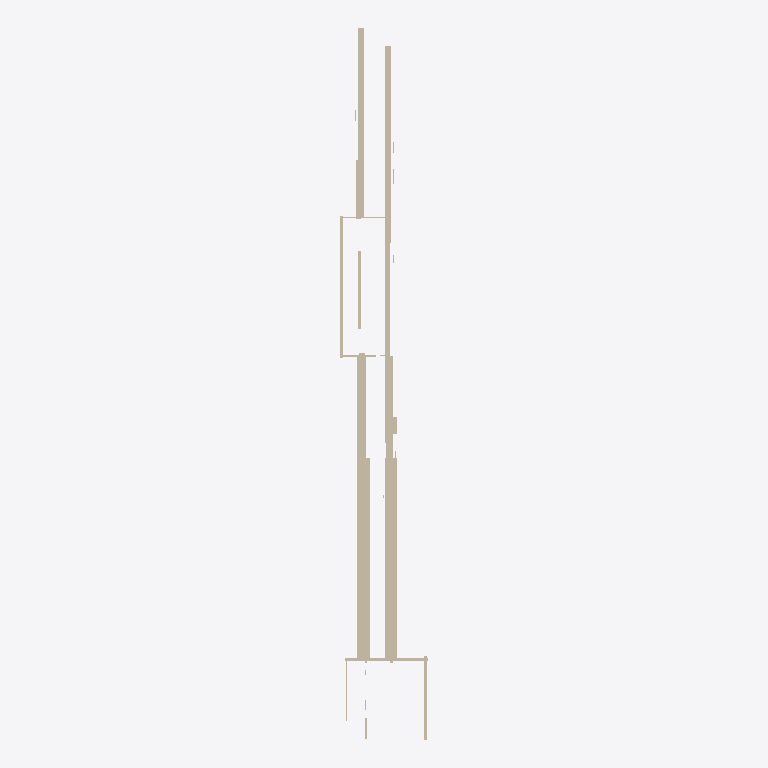
Plan cut of the same IFC building model at storey 'Ground Floor' (level 0.00 m, cut at 1.40 m), seen from above with north up, elements coloured by IFC class (only those large enough to see are counted): 19 walls (beige). Cut surfaces are drawn darker.
Extent 12.4 m × 101.4 m × 9.3 m (x, y, z). Storeys (1): Ground Floor at 0.00 m. Elements (35): 35 IfcWall.

HEADER;
FILE_DESCRIPTION(('ViewDefinition [CoordinationView]'),'2;1');
FILE_NAME('','2025-12-02T05:36:59',(''),(''),'IfcOpenShell 0.8.4-e8eb5e4','IfcOpenShell 0.8.4-e8eb5e4','');
FILE_SCHEMA(('IFC4'));
ENDSEC;
DATA;
#17=IFCPROJECT('14HPJqvoLEkOIQqPkJhrUT',#5,'Wall Export',$,$,$,$,(#15),#10);
#18=IFCSITE('0JZ7w$r5zEe9UPua6LcXOh',#5,'Site',$,$,$,$,$,$,$,$,$,$,$);
#19=IFCBUILDING('2WNsyFid1ErOq4Qdh3a1bs',#5,'Building',$,$,$,$,$,$,$,$,$);
#20=IFCBUILDINGSTOREY('3WDwNw97D37h4L4RiZluYS',#5,'Ground Floor',$,$,$,$,$,$,0.0);
#155=IFCWALL('1Hj$TSP8566uuaBUL8xJ_V',#5,'Wall_11','L=1.79m, W=28.71m, H=3.97m',$,$,#154,$,.SOLIDWALL.);
#143=IFCWALL('2u$UVSikX0feRxWCRJQhKM',#5,'Wall_10','L=1.75m, W=28.65m, H=3.96m',$,$,#142,$,.SOLIDWALL.);
#251=IFCWALL('3Ktmya0mTFwxiJA0WVzEek',#5,'Wall_19','L=0.65m, W=39.34m, H=4.14m',$,$,#250,$,.SOLIDWALL.);
#383=IFCWALL('39NCZWunv4wQwROrdIj8MJ',#5,'Wall_30','L=0.80m, W=26.98m, H=3.87m',$,$,#382,$,.SOLIDWALL.);
#191=IFCWALL('0NfLAK97rCDhzr3Oyx3X1Z',#5,'Wall_14','L=1.16m, W=28.44m, H=3.85m',$,$,#190,$,.SOLIDWALL.);
#395=IFCWALL('0Yh53JRqH3mB87TLrDUi4i',#5,'Wall_31','L=0.92m, W=28.09m, H=3.82m',$,$,#394,$,.SOLIDWALL.);
#179=IFCWALL('3hAHpjFCr6KxtWgPdcsN2W',#5,'Wall_13','L=0.96m, W=28.28m, H=3.82m',$,$,#178,$,.SOLIDWALL.);
#263=IFCWALL('3iEGOaw_X4LQOOFmCEagEb',#5,'Wall_20','L=0.44m, W=20.19m, H=8.43m',$,$,#262,$,.SOLIDWALL.);
#35=IFCWALL('0GTIDpKF983R6Y4Nmtnk7q',#5,'Wall_1','L=0.35m, W=15.24m, H=3.93m',$,$,#34,$,.SOLIDWALL.);
#275=IFCWALL('0LS91vlurBxf7I$PJ_e6XE',#5,'Wall_21','L=0.78m, W=8.45m, H=3.93m',$,$,#274,$,.SOLIDWALL.);
#83=IFCWALL('0iVTW4YAP3$P11qdghSLXA',#5,'Wall_5','L=0.53m, W=11.86m, H=4.63m',$,$,#82,$,.SOLIDWALL.);
#287=IFCWALL('38jen$XpD2X9vzHzj1SfPq',#5,'Wall_22','L=0.54m, W=11.19m, H=3.98m',$,$,#286,$,.SOLIDWALL.);
#107=IFCWALL('1BUBqK$yPA39zt09XelmMv',#5,'Wall_7','L=11.80m, W=0.48m, H=4.39m',$,$,#106,$,.SOLIDWALL.);
#47=IFCWALL('0WLCpwcgL1durLFDSuM2Kx',#5,'Wall_2','L=0.28m, W=8.41m, H=3.79m',$,$,#46,$,.SOLIDWALL.);
#215=IFCWALL('2$HWnCRtP59Ani_Fqpo9ZC',#5,'Wall_16','L=0.59m, W=2.44m, H=2.11m',$,$,#214,$,.SOLIDWALL.);
#95=IFCWALL('3UspXmG456E9mHDHV9Lvoj',#5,'Wall_6','L=0.18m, W=8.95m, H=4.92m',$,$,#94,$,.SOLIDWALL.);
#359=IFCWALL('3oBdzCqm53Key21gH8tPKg',#5,'Wall_28','L=4.87m, W=0.27m, H=3.61m',$,$,#358,$,.SOLIDWALL.);
#71=IFCWALL('22yGg6Tbf93vFHXnLKWDUU',#5,'Wall_4','L=0.25m, W=3.00m, H=3.65m',$,$,#70,$,.SOLIDWALL.);
#347=IFCWALL('1SojwEYuX5lw66h21jDoNB',#5,'Wall_27','L=6.40m, W=0.22m, H=4.00m',$,$,#346,$,.SOLIDWALL.);
ENDSEC;
